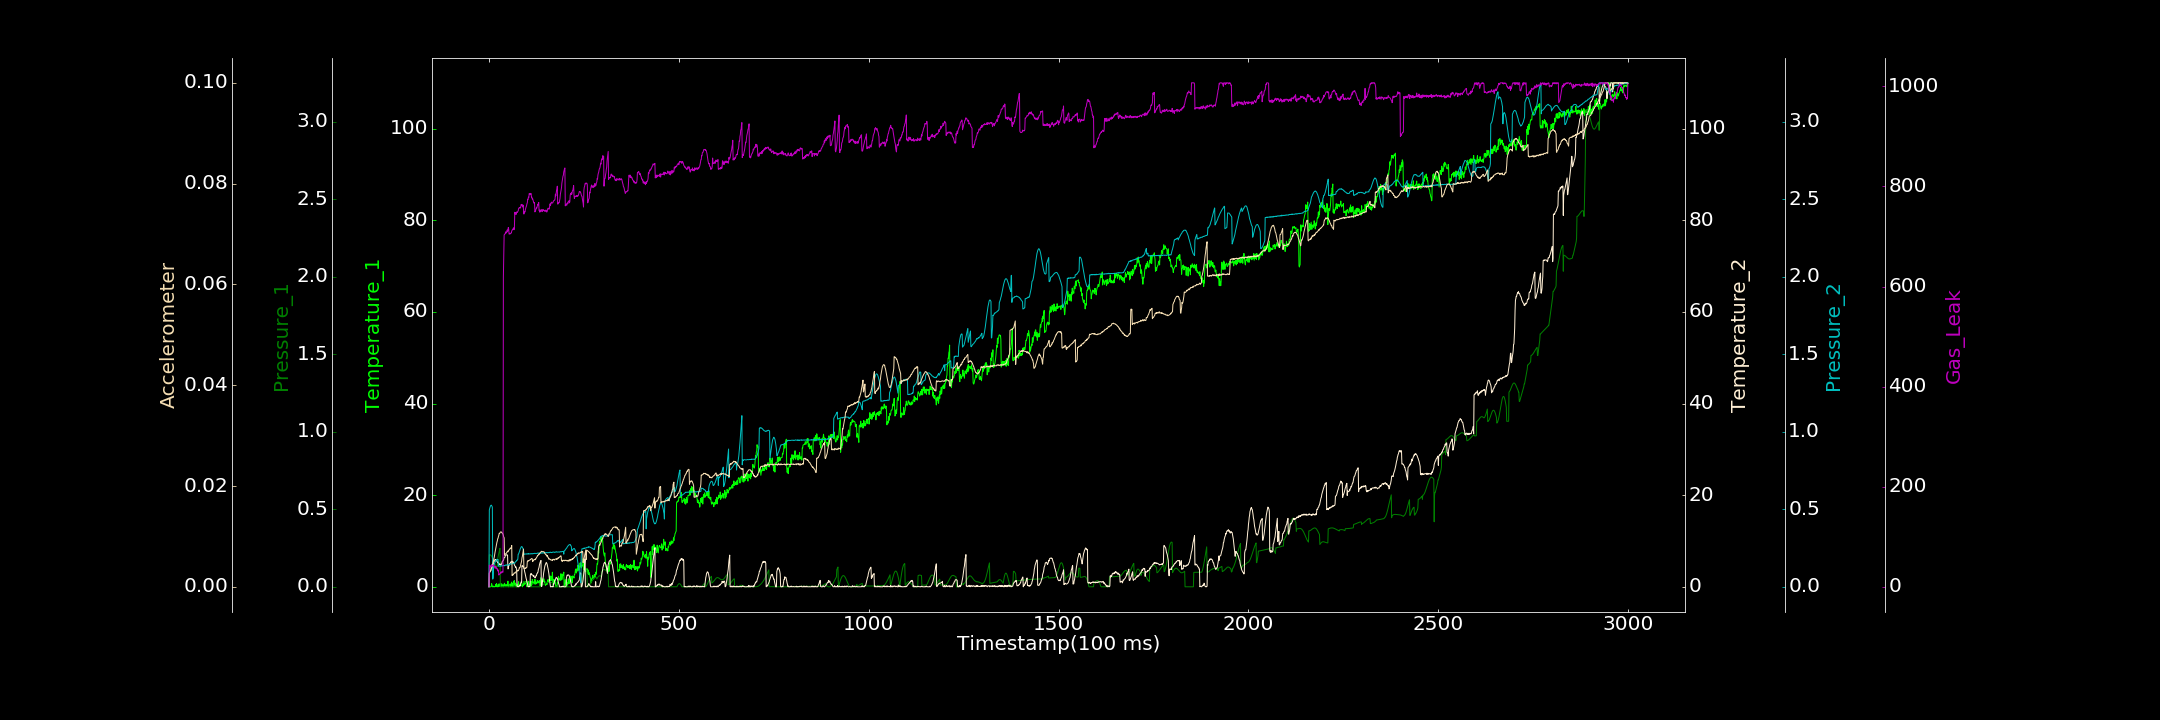

Source data for this figure (header and first rows):
0.000000000, 0.011828343, 0.000000000, 0.038304285, 0.000000000, 0.000000000, 0.000000000
1, 0.1831, 0.2064, 3.029, 0.4954, 0.002728, 43.44
2, 0.000000000, 0.207, 3.31, 0.506, 0.002837, 40.3
3, 0.000000000, 0.2069, 3.391, 0.5141, 0.002943, 39.11
4, 0.007298, 0.2058, 3.47, 0.5214, 0.003059, 41.66
5, 0.000000000, 0.204, 3.579, 0.5242, 0.003195, 39.25
6, 0.1015, 0.2012, 4.089, 0.5268, 0.003565, 43.05
7, 0.6901, 0.1976, 4.174, 0.5225, 0.003611, 44.24
8, 0.406, 0.1935, 4.144, 0.5199, 0.003941, 42.03
9, 0.000000000, 0.1884, 4.592, 0.5111, 0.004236, 41.11
10, 0.000000000, 0.1829, 4.817, 0.04937, 0.004466, 42.74
11, 0.1832, 0.1765, 4.879, 0.05797, 0.004949, 42.56
12, 0.000000000, 0.1702, 5.117, 0.1306, 0.005144, 43.31
13, 0.000000000, 0.1637, 5.492, 0.1368, 0.005582, 42.41
14, 0.000000000, 0.157, 5.564, 0.1454, 0.005876, 39.71
15, 0.0463, 0.1509, 5.709, 0.1521, 0.006385, 41.09
16, 0.000000000, 0.1449, 5.968, 0.1567, 0.00682, 37.09
17, 0.2233, 0.1396, 5.859, 0.1608, 0.007224, 37.11
18, 0.5177, 0.1355, 5.921, 0.1648, 0.007561, 40.6
19, 0.06654, 0.1319, 5.906, 0.1708, 0.008028, 39.02
20, 0.6947, 0.1296, 5.693, 0.1723, 0.008339, 36.88
21, 0.000000000, 0.1286, 5.546, 0.1773, 0.008834, 35.48
22, 0.06428, 0.1292, 5.465, 0.1758, 0.0091, 36.23
23, 0.000000000, 0.1815, 5.268, 0.1749, 0.00951, 31.65
24, 0.4721, 0.1935, 5.353, 0.1764, 0.009649, 33.98
25, 0.62, 0.2057, 5.173, 0.1336, 0.01001, 32.03
26, 0.000000000, 0.2178, 4.889, 0.1324, 0.01022, 23.38
27, 0.09704, 0.2291, 4.991, 0.134, 0.0106, 24.64
28, 0.6344, 0.2393, 4.848, 0.1343, 0.01059, 25.85
29, 0.6127, 0.248, 5.003, 0.1333, 0.01067, 25.89
30, 0.242, 0.000000000, 4.72, 0.1338, 0.01085, 26.77
31, 0.5617, 0.000000000, 4.881, 0.1326, 0.01088, 29.54
32, 0.7184, 0.000000000, 4.839, 0.1358, 0.01092, 27.64
33, 0.177, 0.000000000, 4.985, 0.1367, 0.01082, 27.71
34, 0.000000000, 0.00004146, 5.073, 0.1341, 0.01072, 30.5
35, 0.2742, 0.00003922, 5.486, 0.1343, 0.0107, 30.82
36, 0.4236, 0.00001018, 5.626, 0.1364, 0.01056, 28.97
37, 0.5979, 0.000000000, 5.671, 0.1359, 0.01047, 29.23
38, 0.000000000, 0.000000000, 5.764, 0.1379, 0.01013, 618.8
39, 0.138, 0.000008540, 6.027, 0.138, 0.009856, 656.1
40, 0.278, 0.000000000, 6.376, 0.138, 0.009719, 703.1
41, 0.7777, 0.0002213, 6.402, 0.1351, 0.006269, 703.9
42, 0.3164, 0.000007341, 6.449, 0.138, 0.006504, 704.7
43, 0.1358, 0.000000000, 6.797, 0.1392, 0.006495, 706
44, 0.2551, 0.000003653, 6.973, 0.1404, 0.006558, 709.2
45, 0.5054, 0.00002512, 7.002, 0.1385, 0.006552, 706.7
46, 0.1783, 0.00009631, 7.008, 0.1412, 0.006704, 708.5
47, 0.3841, 0.000000000, 6.946, 0.141, 0.006828, 708.3
48, 0.1401, 0.0001574, 6.861, 0.1397, 0.006938, 713
49, 0.5058, 0.000000000, 6.938, 0.1402, 0.007061, 710.5
50, 1.232, 0.000000000, 3.913, 0.1388, 0.006916, 713.3
51, 0.3204, 0.00004988, 3.931, 0.1424, 0.007193, 717.8
52, 0.000000000, 0.00004859, 4.643, 0.1421, 0.007167, 714.4
53, 0.3475, 0.000000000, 4.666, 0.1435, 0.007383, 704.8
54, 0.3789, 0.0002031, 4.974, 0.1449, 0.007397, 704.7
55, 0.5452, 0.000000000, 5.101, 0.1435, 0.007538, 706.4
56, 0.6072, 0.0001332, 5.112, 0.1455, 0.007667, 705
57, 0.524, 0.0001489, 5.419, 0.1478, 0.00755, 706.2
58, 0.000000000, 0.0002487, 5.359, 0.1478, 0.007735, 706.8
59, 0.8031, 0.0001866, 5.415, 0.146, 0.007833, 706.8
60, 1.036, 0.000000000, 5.555, 0.1471, 0.008195, 711
... 2,939 more rows
